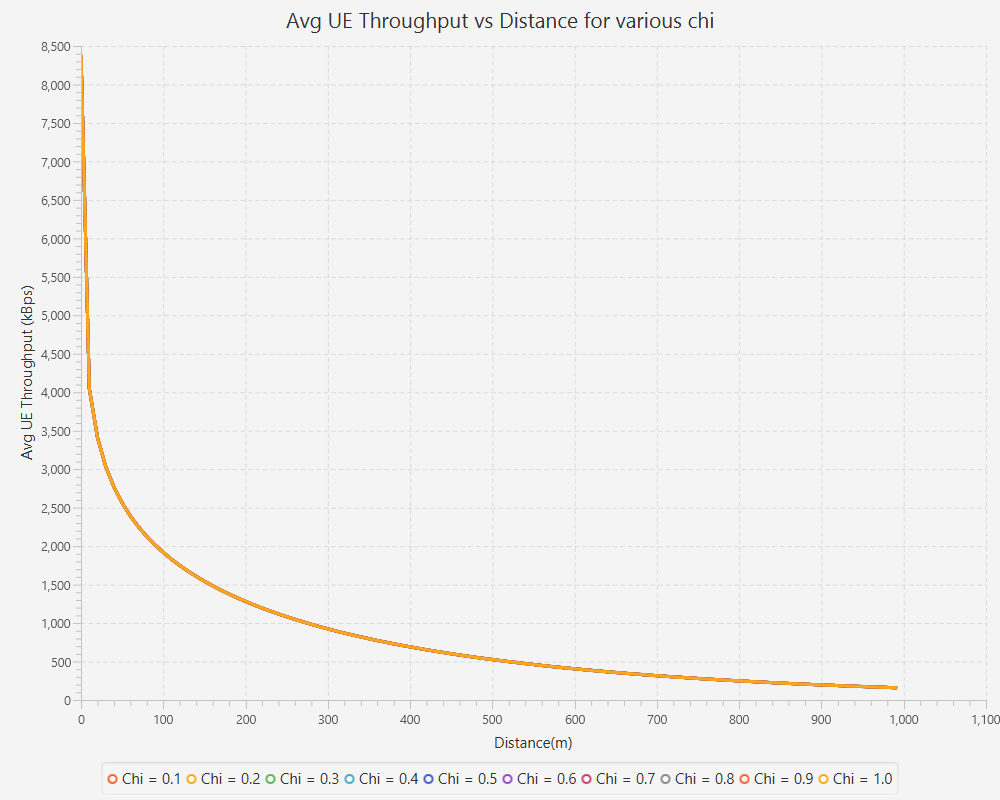

Source data for this figure (header and first rows):
Distance/m, Chi = 0.1, Chi = 0.2, Chi = 0.30000000000000004, Chi = 0.4, Chi = 0.5, Chi = 0.6, Chi = 0.7, Chi = 0.7999999999999999, Chi = 0.8999999999999999, Chi = 0.9999999999999999
0.1, 8368, 8371, 8372, 8369, 8370, 8370, 8369, 8373, 8371, 8373, 
10.1, 4045, 4046, 4046, 4049, 4047, 4047, 4048, 4046, 4047, 4046, 
20.1, 3406, 3413, 3410, 3410, 3409, 3406, 3407, 3408, 3408, 3407, 
30.1, 3032, 3033, 3034, 3033, 3033, 3033, 3033, 3032, 3032, 3033, 
40.1, 2766, 2765, 2765, 2766, 2766, 2766, 2766, 2766, 2766, 2766, 
50.1, 2563, 2558, 2561, 2560, 2559, 2559, 2558, 2559, 2560, 2558, 
60.1, 2391, 2390, 2389, 2389, 2389, 2390, 2391, 2390, 2390, 2389, 
70.1, 2250, 2246, 2247, 2245, 2249, 2246, 2246, 2248, 2248, 2246, 
80.1, 2121, 2123, 2123, 2122, 2123, 2123, 2124, 2123, 2125, 2122, 
90.1, 2011, 2013, 2011, 2017, 2015, 2016, 2015, 2015, 2014, 2015, 
100.1, 1918, 1917, 1920, 1916, 1918, 1918, 1917, 1916, 1916, 1917, 
110.1, 1827, 1830, 1828, 1828, 1827, 1828, 1829, 1829, 1828, 1829, 
120.1, 1750, 1747, 1747, 1750, 1747, 1748, 1750, 1747, 1747, 1748, 
130.1, 1674, 1678, 1674, 1673, 1675, 1675, 1672, 1676, 1674, 1675, 
140.1, 1609, 1606, 1606, 1607, 1606, 1605, 1607, 1607, 1606, 1605, 
150.1, 1543, 1543, 1543, 1545, 1544, 1543, 1543, 1543, 1542, 1543, 
160.1, 1488, 1481, 1483, 1481, 1484, 1483, 1484, 1483, 1484, 1484, 
170.1, 1431, 1427, 1428, 1429, 1427, 1428, 1427, 1427, 1426, 1428, 
180.1, 1376, 1376, 1375, 1377, 1377, 1376, 1375, 1376, 1378, 1375, 
190.1, 1327, 1329, 1326, 1325, 1327, 1329, 1325, 1326, 1328, 1328, 
200.1, 1284, 1280, 1283, 1280, 1278, 1281, 1281, 1281, 1280, 1282, 
210.1, 1238, 1235, 1236, 1238, 1238, 1236, 1235, 1237, 1238, 1237, 
220.1, 1196, 1193, 1194, 1194, 1194, 1196, 1194, 1195, 1194, 1196, 
230.1, 1156, 1154, 1159, 1156, 1155, 1154, 1156, 1157, 1156, 1156, 
240.1, 1117, 1117, 1117, 1119, 1117, 1118, 1119, 1117, 1119, 1118, 
250.1, 1083, 1081, 1083, 1081, 1080, 1084, 1082, 1082, 1083, 1083, 
260.1, 1051, 1046, 1049, 1047, 1047, 1048, 1047, 1047, 1047, 1048, 
270.1, 1012, 1014, 1012, 1016, 1018, 1015, 1016, 1015, 1014, 1014, 
280.1, 983.4, 981.5, 983.5, 981.6, 983.9, 984.7, 983.8, 982, 983.5, 984.4, 
290.1, 951, 953.9, 954.2, 953.3, 952.9, 952.5, 953.2, 954.7, 953.2, 952.6, 
300.1, 921.8, 926.5, 924.5, 925.7, 925, 924.2, 924.7, 924.8, 922.8, 922.9, 
310.1, 895.6, 897.2, 895.8, 897.6, 894.8, 895.6, 897.2, 896.2, 896.5, 897.4, 
320.1, 871.3, 867.6, 869.8, 869.5, 869.6, 871.3, 871.1, 870.1, 869.8, 870.6, 
330.1, 846.3, 845.3, 844.3, 845.3, 843, 845.8, 844.9, 844.4, 845.7, 843.3, 
340.1, 821.9, 817.9, 821.4, 821.5, 820, 822.4, 819.6, 820.6, 820.3, 818.8, 
350.1, 793.3, 795.9, 797.4, 794.1, 796.7, 796.3, 796.6, 796.9, 795.9, 795.5, 
360.1, 770, 774.2, 773.4, 774, 773.3, 772.8, 773.7, 773.9, 773.5, 774.8, 
370.1, 754.4, 754.2, 752.1, 750.9, 752.7, 750.5, 751, 751, 751.2, 750.5, 
380.1, 733.3, 731.1, 727.5, 731.1, 728.8, 730.6, 730.2, 729.6, 728.8, 731.2, 
390.1, 710.1, 710.3, 711.2, 709.9, 709.5, 707.7, 710.2, 707.5, 710.2, 709.4, 
400.1, 692, 689.5, 689.9, 691.4, 691.2, 689.4, 689.5, 691.2, 691.3, 690.9, 
410.1, 672.3, 670.2, 671, 670.8, 671.5, 671.2, 671.6, 671.2, 670.9, 672.6, 
420.1, 651.2, 652, 652.6, 653.4, 653.4, 652.5, 653.3, 652.8, 651.8, 653.5, 
430.1, 635.7, 633, 635.7, 635.2, 634.6, 634.7, 634.3, 635.2, 634, 635.2, 
440.1, 617.7, 618.7, 616.5, 618.5, 617, 619.5, 618.9, 618.3, 617.8, 618, 
450.1, 600.6, 599.7, 601.3, 602.4, 600.7, 600.5, 601.1, 602, 601.9, 601.8, 
460.1, 582.6, 583.8, 585, 583.9, 584.7, 584.4, 584.2, 585.4, 585.7, 585.3, 
470.1, 570, 566.7, 569.9, 568.7, 570.3, 567.9, 567.8, 570.2, 569.4, 569.2, 
480.1, 554.5, 552.7, 553.7, 553.8, 554.2, 552.5, 555.1, 555.3, 553, 554, 
490.1, 540.2, 539.8, 542.2, 540.8, 538.7, 539.1, 539.6, 539.4, 539.1, 538.1, 
500.1, 526, 527.3, 524, 526.4, 525.5, 526.7, 525.3, 524.4, 525, 526, 
510.1, 512.7, 513.2, 512.5, 510.3, 512.5, 511.3, 511.1, 512.8, 512.9, 511.6, 
520.1, 499.1, 496.7, 497.5, 497.8, 498.9, 498.7, 498.6, 499, 498.8, 498.9, 
530.1, 490.6, 487, 487.5, 485.1, 485.4, 485.1, 485.4, 485.3, 484.7, 485.1, 
540.1, 472, 471.6, 473.3, 473.3, 472.7, 473.4, 473.9, 474.3, 473.2, 473.3, 
550.1, 461.3, 462.5, 460.1, 461.6, 461.3, 459.9, 461.8, 461.7, 460.9, 460, 
560.1, 449.2, 447.8, 450.1, 449, 449.3, 449.3, 448.6, 449.8, 448.2, 448.9, 
570.1, 436.1, 436.5, 436.3, 437.4, 437.4, 436.3, 438, 437.6, 438.3, 437.5, 
580.1, 423.2, 426.8, 427.6, 425.9, 425.9, 426.5, 426.8, 427.3, 426.6, 425.6, 
590.1, 418.2, 412.6, 416.4, 414.8, 416.8, 416.3, 416.4, 416.2, 415.5, 415.7, 
... 40 more rows
